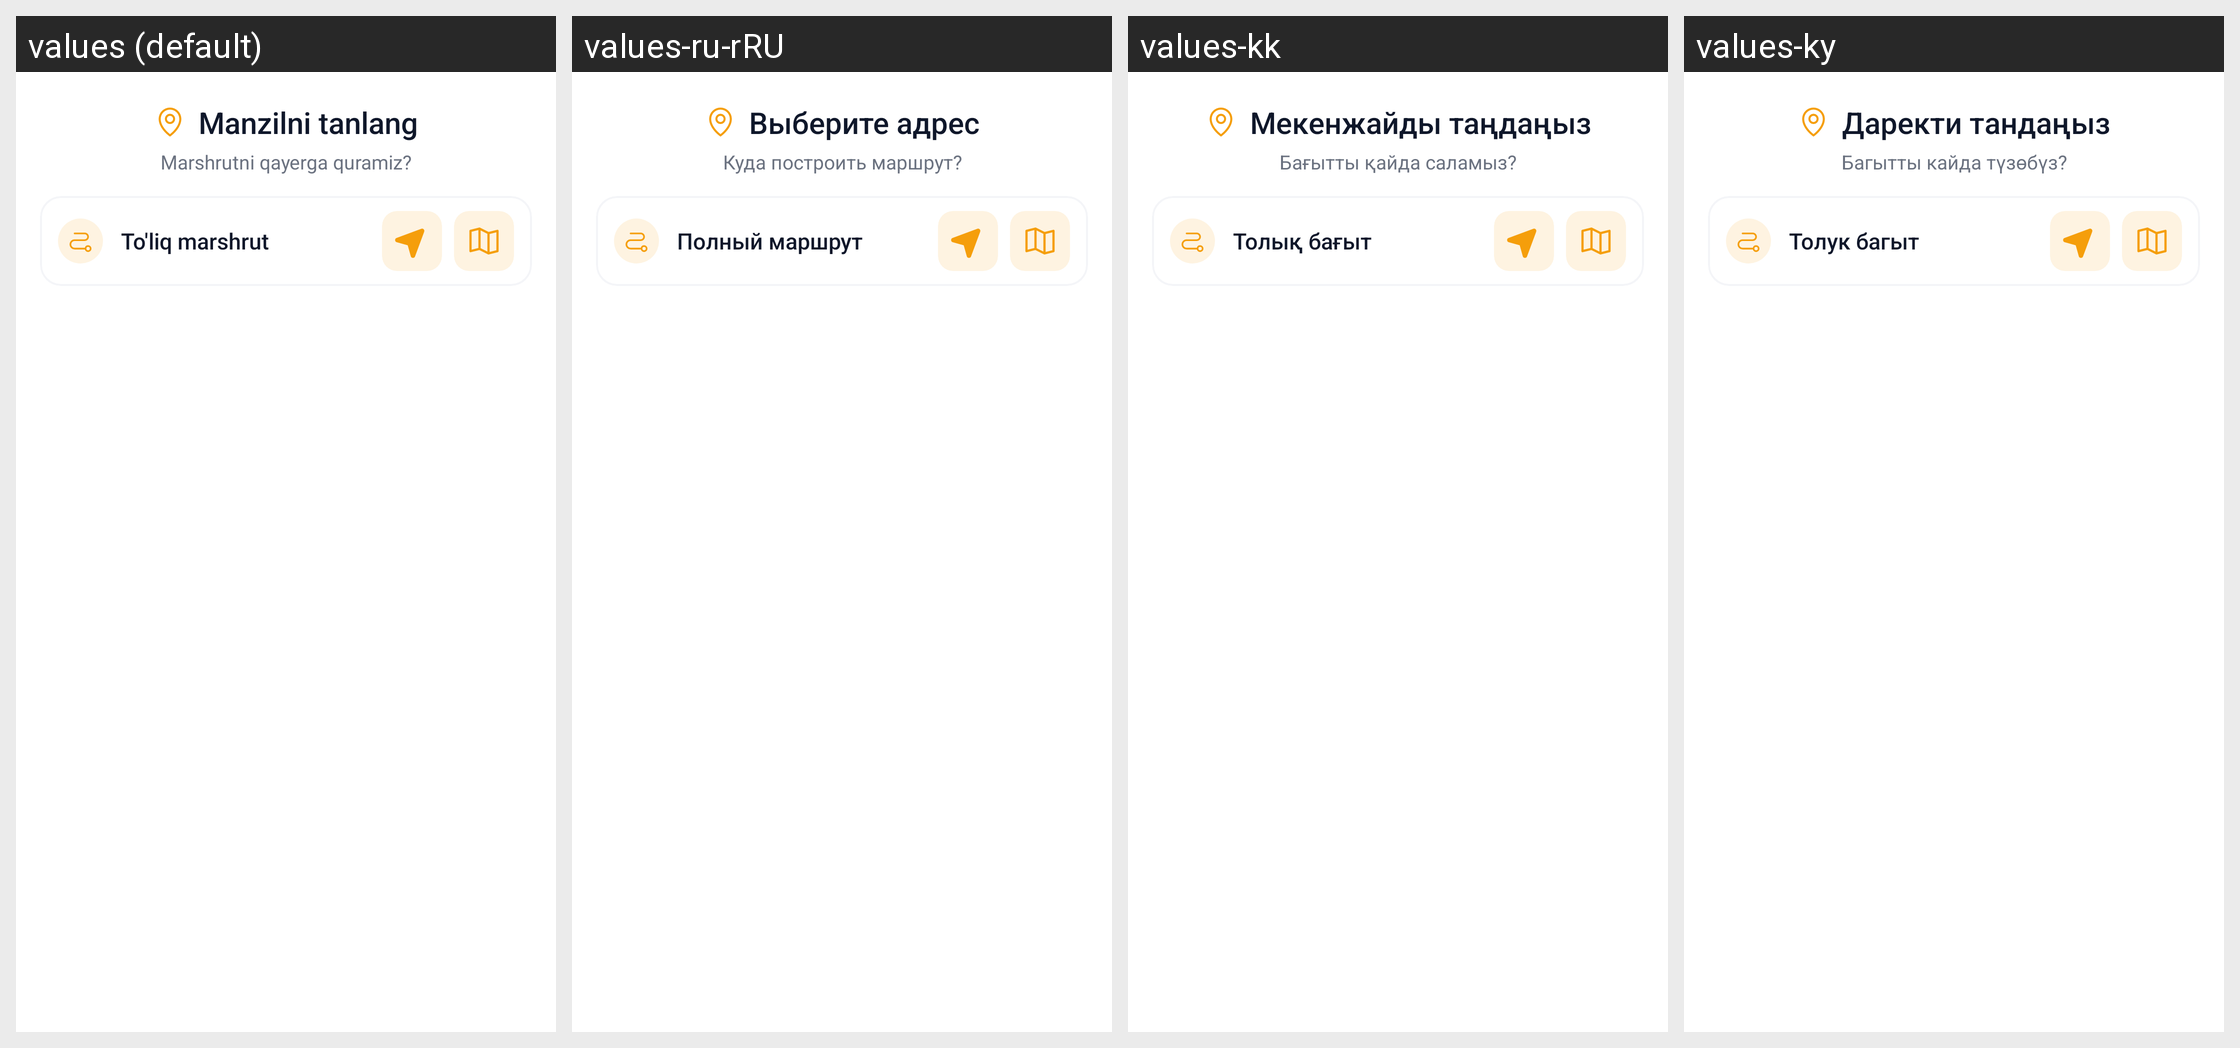

The same Android screen rendered under several of its app's locales, left to right. List the strings drawn on it with the default value and each locale's translation.
Android screen res/layout/dialog_destination.xml rendered under 4 locales, left to right: values (default), values-ru-rRU, values-kk, values-ky. Device: Nexus 5 (rendered at 1080×1920; each locale shown at half size, 540×960, under a caption strip naming it); theme Theme.TeamworkTaxi.
Strings drawn on this screen, with the default value and each locale's value (text and hints the layout hard-codes, and strings that could not be matched under every locale, appear in the picture but are not listed):

choose_address
  values: Manzilni tanlang
  values-ru-rRU: Выберите адрес
  values-kk: Мекенжайды таңдаңыз
  values-ky: Даректи тандаңыз

choose_address_hint
  values: Marshrutni qayerga quramiz?
  values-ru-rRU: Куда построить маршрут?
  values-kk: Бағытты қайда саламыз?
  values-ky: Багытты кайда түзөбүз?

full_route
  values: To'liq marshrut
  values-ru-rRU: Полный маршрут
  values-kk: Толық бағыт
  values-ky: Толук багыт
